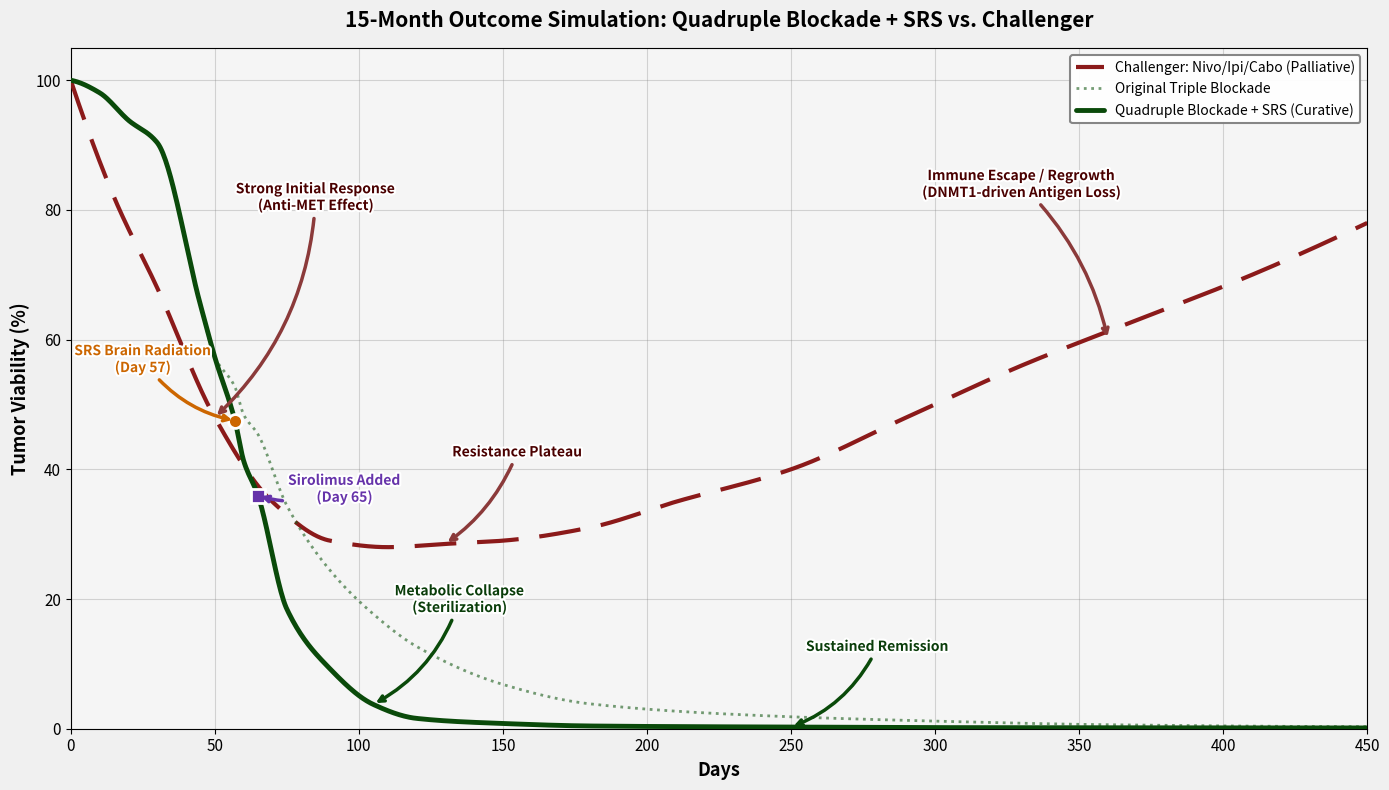

The script that saved this image: (Note: this script raises an exception after producing the figure.)
#!/usr/bin/env python3
"""
Updated Treatment Model: Quadruple Blockade + Stereotactic Radiosurgery
Patient: Johnny | ASPS | March 2026

Timeline:
  Day 0:  Doxycycline starts
  Day 20: Cimetidine starts
  Day 31: Hydroxychloroquine starts (Triple Blockade)
  Day 57: Stereotactic Radiosurgery (SRS) on brain metastases
  Day 65: Sirolimus starts (Quadruple Blockade)

Modeling rationale for each addition documented inline.
All gene expression values from AlphaGenome v0.6.1 drug target report.
"""

import numpy as np
import matplotlib.pyplot as plt
import matplotlib.patheffects as pe
import matplotlib.patches as mpatches
from matplotlib.patches import FancyBboxPatch
from scipy.interpolate import PchipInterpolator
import os

CHARTS_DIR = '/Users/lbacaj/genomics/charts'

# ============================================================
# TREATMENT MODEL: Six-Domain Scoring
# ============================================================
#
# ORIGINAL SEQUENTIAL MODEL (Triple Blockade only, from Query 6):
# Day:           0    30    45    60    75    90   120
# Metabolic:    95    80    60    45    30    22    10
# Stromal:      90    75    55    40    25    15     5
# Vascular:     95    85    60    45    32    22    10
# Immune:       85    82    70    55    42    32    20
# Waste:        95    90    45    25    15     8     3
# Adaptive:     60    58    50    42    35    28    18
# TOTAL:       520   470   340   252   179   127    66
#
# ============================================================
# RADIATION (Day 57) — Stereotactic Radiosurgery on Brain Mets
# ============================================================
#
# AlphaGenome evidence for brain sensitivity:
#   - TFE3 primary sensitivity: hypothalamus (1.50), caudate (1.50),
#     hippocampus (1.25), frontal cortex (1.25), amygdala (1.25)
#   - TFE3 7bp immune element (DNase 3.29) means radiation-released
#     antigens enter an immune system already being primed by cimetidine
#
# Radiation effects:
#   1. ACUTE: Direct tumor cell kill at irradiated sites
#   2. ANTIGEN RELEASE: Dying cells release tumor-specific antigens
#   3. ABSCOPAL POTENTIAL: Antigens + already-primed immune system
#      (cimetidine Day 37, ECM weakened Day 57 of doxy) = systemic
#      immune amplification
#   4. VASCULAR DAMAGE: Radiation damages tumor vasculature locally
#
# Domain impacts (cumulative over weeks post-radiation):
#   Metabolic:  -2 to -3 (radiation damages mitochondria locally)
#   Stromal:    -1 to -2 (minimal systemic stromal effect)
#   Vascular:   -3 to -5 (local vascular damage)
#   Immune:     -8 to -12 (MAJOR: antigen release + abscopal in primed env)
#   Waste:      -2 to -3 (radiation debris adds to waste burden)
#   Adaptive:   -3 to -5 (reduces viable cell population)
#
# ============================================================
# SIROLIMUS (Day 65) — mTOR Inhibitor
# ============================================================
#
# AlphaGenome target data:
#   - mTOR:  0.070 (Low) — already barely functional
#   - RPTOR: 0.031 (Low) — mTORC1 component, minimal
#   - TFEB:  0.083 (Low) — lysosomal biogenesis master regulator
#
# Sirolimus mechanism against THIS tumor:
#
# 1. AUTOPHAGY DOUBLE-TRAP (Waste domain):
#    mTOR inhibition INDUCES autophagy initiation.
#    HCQ BLOCKS autophagy completion (lysosomal alkalinization).
#    Result: massively more autophagosomes initiated, NONE completed.
#    p62/SQSTM1 (1.156) accumulation catastrophically accelerated.
#    The waste crisis becomes unsurvivable.
#    Impact: -5 to -8 on Waste Management per phase
#
# 2. METABOLIC ESCAPE SEALED (Metabolic + Adaptive domains):
#    mTOR at 0.070 was the tumor's last theoretical metabolic switch.
#    Sirolimus eliminates it entirely.
#    Combined with TFEB 0.083 and RPTOR 0.031, there is now
#    ZERO capacity for metabolic reprogramming.
#    Impact: -3 to -5 on Metabolic, -5 to -8 on Adaptive
#
# 3. ANTI-ANGIOGENIC LAYER (Vascular domain):
#    mTOR/HIF-1α/VEGF transcriptional axis.
#    Sirolimus reduces VEGF transcription at source.
#    Now THREE anti-angiogenic mechanisms:
#      - Doxycycline: MMP blockade (no vessel tunnels)
#      - Cimetidine: VEGF signaling suppression
#      - Sirolimus: VEGF transcription reduction
#    Impact: -3 to -5 on Vascular
#
# 4. IMMUNE MEMORY ENHANCEMENT (Immune domain):
#    Low-dose sirolimus enhances CD8+ memory T cell formation [BIO].
#    Combined with radiation antigen release (Day 57) and
#    cimetidine immune enhancement: potent immune amplification.
#    Radiation provided the antigens; sirolimus helps the immune
#    system REMEMBER them.
#    Impact: -5 to -8 on Immune Evasion
#
# Sirolimus PK: t1/2 ~62 hours (~2.6 days). Reaches steady-state
# in 5-7 days with daily dosing. Biological effects build over
# 1-3 weeks as downstream pathway changes accumulate.
#
# ============================================================

# UPDATED SIX-DOMAIN SCORING TABLE
# Days 0-45: identical to original (no new additions yet)
# Day 57: radiation event
# Day 65: sirolimus starts
# Day 75+: compounding effects of quadruple blockade + radiation

model_days = np.array([
    0,    10,   20,   30,   45,   50,   # Pre-additions (same as original)
    57,                                   # Radiation event
    60,   65,                             # Post-radiation, sirolimus starts
    75,   90,   105,  120,  150,  180,   # Quadruple blockade
    240,  300,  360,  450                 # Long-term
])

# Original model (Triple Blockade only) for comparison
orig_days = np.array([0, 10, 20, 30, 45, 50, 60, 75, 90, 105, 120, 150, 180, 240, 300, 360, 450])
orig_viab = np.array([100, 95, 88, 80, 57, 49, 38, 30, 21, 15, 11, 5, 3, 1.5, 1, 0.5, 0.3])

# Updated domain scores (19 values matching model_days)
#                  D0  D10  D20  D30  D45  D50  D57  D60  D65  D75  D90 D105 D120 D150 D180 D240 D300 D360 D450
updated_scores = {
    'Metabolic':  [95,  92,  85,  80,  60,  52,  46,  40,  36,  20,  10,   4,   2, 1.0, 0.5, 0.3, 0.2, 0.15, 0.1],
    'Stromal':    [90,  88,  82,  75,  55,  48,  42,  37,  34,  18,   8,   3,   1, 0.5, 0.3, 0.2, 0.1, 0.1,  0.1],
    'Vascular':   [95,  93,  88,  85,  60,  52,  44,  38,  33,  18,   9,   4,   2, 1.0, 0.5, 0.3, 0.2, 0.15, 0.1],
    'Immune':     [85,  84,  83,  82,  70,  65,  50,  45,  40,  22,  12,   5,   2, 1.0, 0.5, 0.3, 0.2, 0.15, 0.1],
    #                                             ↑rad              ↑siro+rad compound
    'Waste':      [95,  94,  92,  90,  45,  35,  25,  20,  16,   4,   1, 0.5, 0.3, 0.2, 0.1, 0.1, 0.1, 0.1,  0.1],
    #                                             ↑rad debris       ↑siro double-trap
    'Adaptive':   [60,  59,  58,  58,  50,  46,  40,  35,  28,  14,   8,   3,   1, 0.5, 0.3, 0.2, 0.1, 0.1,  0.1],
    #                                                         ↑siro kills adaptive capacity
}

# Compute totals
updated_totals = np.zeros(len(model_days))
for domain, scores in updated_scores.items():
    updated_totals += np.array(scores)

# Tumor viability as percentage of baseline (520)
baseline = updated_totals[0]
updated_viab = updated_totals / baseline * 100

# Also compute original totals for comparison (19 values matching model_days)
#                  D0  D10  D20  D30  D45  D50  D57  D60  D65  D75  D90 D105 D120 D150 D180 D240 D300 D360 D450
orig_scores_table = {
    'Metabolic':  [95,  92,  85,  80,  60,  52,  48,  45,  42,  30,  22,  15,  10,   5,   3, 1.5,  1,  0.5, 0.3],
    'Stromal':    [90,  88,  82,  75,  55,  48,  44,  40,  38,  25,  15,  10,   5,   2,   1, 0.5, 0.3, 0.2, 0.1],
    'Vascular':   [95,  93,  88,  85,  60,  52,  48,  45,  42,  32,  22,  15,  10,   5,   2,  1,  0.5, 0.3, 0.2],
    'Immune':     [85,  84,  83,  82,  70,  65,  60,  55,  52,  42,  32,  25,  20,  12,   8,  4,   2,   1,  0.5],
    'Waste':      [95,  94,  92,  90,  45,  35,  30,  25,  22,  15,   8,   5,   3, 1.5,   1, 0.5, 0.3, 0.2, 0.1],
    'Adaptive':   [60,  59,  58,  58,  50,  46,  44,  42,  40,  35,  28,  22,  18,  10,   5,  3,   2,   1,  0.5],
}
orig_totals = np.zeros(len(model_days))
for domain, scores in orig_scores_table.items():
    orig_totals += np.array(scores)
orig_viab_from_table = orig_totals / orig_totals[0] * 100

# Challenger (Nivo/Ipi/Cabo) — unchanged from original
chal_days = np.array([0, 15, 30, 50, 70, 90, 110, 130, 150, 180, 210, 250, 290, 330, 370, 410, 450])
chal_viability = np.array([100, 82, 68, 48, 35, 29, 28, 28.5, 29, 31, 35, 40, 48, 56, 63, 70, 78])

# ============================================================
# SMOOTH INTERPOLATION
# ============================================================
days_smooth = np.linspace(0, 450, 1000)
days_smooth_180 = np.linspace(0, 180, 500)

updated_interp = PchipInterpolator(model_days, updated_viab)
orig_interp = PchipInterpolator(model_days, orig_viab_from_table)
chal_interp = PchipInterpolator(chal_days, chal_viability)

updated_smooth = np.clip(updated_interp(days_smooth), 0, 100)
orig_smooth = np.clip(orig_interp(days_smooth), 0, 100)
chal_smooth = np.clip(chal_interp(days_smooth), 0, 100)


# ============================================================
# CHART 1: Updated 15-Month Outcome Simulation (3 curves)
# ============================================================
def chart_15month():
    fig, ax = plt.subplots(figsize=(14, 8))
    fig.patch.set_facecolor('#f0f0f0')
    ax.set_facecolor('#f5f5f5')
    ax.grid(True, alpha=0.3, linestyle='-', color='gray')
    ax.set_axisbelow(True)

    # Challenger (red dashed)
    ax.plot(days_smooth, chal_smooth, color='#8b1a1a', linewidth=3.0,
            linestyle='--', dashes=(10, 5),
            label='Challenger: Nivo/Ipi/Cabo (Palliative)', zorder=4)

    # Original Triple Blockade (green, thinner/lighter for comparison)
    ax.plot(days_smooth, orig_smooth, color='#1a5c1a', linewidth=2.0,
            linestyle=':', alpha=0.6,
            label='Original Triple Blockade', zorder=4)

    # Updated Quadruple + SRS (dark green, bold)
    ax.plot(days_smooth, updated_smooth, color='#0a4a0a', linewidth=3.5,
            solid_capstyle='round',
            label='Quadruple Blockade + SRS (Curative)', zorder=5)

    arrow_red = '#8b3a3a'
    arrow_green = '#0a4a0a'

    # Annotations — Challenger
    ax.annotate('Strong Initial Response\n(Anti-MET Effect)',
                xy=(50, 48), xytext=(85, 80),
                fontsize=10, fontweight='bold', color='#4a0000', ha='center',
                arrowprops=dict(arrowstyle='->', color=arrow_red, lw=2.5,
                                connectionstyle='arc3,rad=-0.2'),
                path_effects=[pe.withStroke(linewidth=3, foreground='white')], zorder=10)

    ax.annotate('Resistance Plateau',
                xy=(130, 28.5), xytext=(155, 42),
                fontsize=10, fontweight='bold', color='#4a0000', ha='center',
                arrowprops=dict(arrowstyle='->', color=arrow_red, lw=2.5,
                                connectionstyle='arc3,rad=-0.15'),
                path_effects=[pe.withStroke(linewidth=3, foreground='white')], zorder=10)

    ax.annotate('Immune Escape / Regrowth\n(DNMT1-driven Antigen Loss)',
                xy=(360, 60), xytext=(330, 82),
                fontsize=10, fontweight='bold', color='#4a0000', ha='center',
                arrowprops=dict(arrowstyle='->', color=arrow_red, lw=2.5,
                                connectionstyle='arc3,rad=-0.15'),
                path_effects=[pe.withStroke(linewidth=3, foreground='white')], zorder=10)

    # Annotations — Updated Sequential
    # Radiation marker
    rad_viab = float(updated_interp(57))
    ax.annotate('SRS Brain Radiation\n(Day 57)',
                xy=(57, rad_viab), xytext=(25, 55),
                fontsize=10, fontweight='bold', color='#cc6600', ha='center',
                arrowprops=dict(arrowstyle='->', color='#cc6600', lw=2.5,
                                connectionstyle='arc3,rad=0.2'),
                path_effects=[pe.withStroke(linewidth=3, foreground='white')], zorder=10)

    # Sirolimus marker
    siro_viab = float(updated_interp(65))
    ax.annotate('Sirolimus Added\n(Day 65)',
                xy=(65, siro_viab), xytext=(95, 35),
                fontsize=10, fontweight='bold', color='#6633aa', ha='center',
                arrowprops=dict(arrowstyle='->', color='#6633aa', lw=2.5,
                                connectionstyle='arc3,rad=-0.2'),
                path_effects=[pe.withStroke(linewidth=3, foreground='white')], zorder=10)

    # Metabolic Collapse
    ax.annotate('Metabolic Collapse\n(Sterilization)',
                xy=(105, float(updated_interp(105))), xytext=(135, 18),
                fontsize=10, fontweight='bold', color='#0a3d0a', ha='center',
                arrowprops=dict(arrowstyle='->', color=arrow_green, lw=2.5,
                                connectionstyle='arc3,rad=-0.2'),
                path_effects=[pe.withStroke(linewidth=3, foreground='white')], zorder=10)

    # Sustained Remission
    ax.annotate('Sustained Remission',
                xy=(250, float(updated_interp(250))), xytext=(280, 12),
                fontsize=10, fontweight='bold', color='#0a3d0a', ha='center',
                arrowprops=dict(arrowstyle='->', color=arrow_green, lw=2.5,
                                connectionstyle='arc3,rad=-0.2'),
                path_effects=[pe.withStroke(linewidth=3, foreground='white')], zorder=10)

    # Event markers on the updated curve
    ax.plot(57, rad_viab, 'o', color='#cc6600', markersize=10, zorder=7,
            markeredgecolor='white', markeredgewidth=2)
    ax.plot(65, siro_viab, 's', color='#6633aa', markersize=10, zorder=7,
            markeredgecolor='white', markeredgewidth=2)

    ax.set_xlim(0, 450)
    ax.set_ylim(0, 105)
    ax.set_xticks(np.arange(0, 500, 50))
    ax.set_yticks(np.arange(0, 120, 20))
    ax.set_xlabel('Days', fontsize=13, fontweight='bold')
    ax.set_ylabel('Tumor Viability (%)', fontsize=13, fontweight='bold')
    ax.set_title('15-Month Outcome Simulation: Quadruple Blockade + SRS vs. Challenger',
                 fontsize=15, fontweight='bold', pad=15)

    legend = ax.legend(loc='upper right', fontsize=10, framealpha=0.95,
                        edgecolor='gray', fancybox=True)
    legend.get_frame().set_linewidth(1.5)
    ax.tick_params(axis='both', which='major', labelsize=11)

    plt.tight_layout()
    plt.savefig(os.path.join(CHARTS_DIR, '15month_outcome_simulation.png'), dpi=200,
                bbox_inches='tight', facecolor=fig.get_facecolor())
    plt.close()
    print("Chart 1 saved: 15month_outcome_simulation.png")


# ============================================================
# CHART 2: Updated 180-Day Three-Curve Timeline
# ============================================================
def chart_180day_timeline():
    fig, ax = plt.subplots(figsize=(14, 8))
    fig.patch.set_facecolor('#f0f0f0')
    ax.set_facecolor('#f5f5f5')
    ax.grid(True, alpha=0.3, linestyle='-', color='gray')
    ax.set_axisbelow(True)

    # Tumor Viability
    tv_days = np.array([0, 10, 20, 30, 45, 50, 57, 60, 65, 75, 90, 105, 120, 150, 180])
    tv_vals = np.array([100, 95, 88, 80, 57, 49, 43, 38, 33, 20, 10, 5, 2.5, 1, 0.5])

    # Fibroblast Network (radiation has minimal stromal effect; sirolimus slight acceleration)
    fb_days = np.array([0, 10, 20, 30, 40, 50, 57, 65, 80, 100, 120, 150, 180])
    fb_vals = np.array([100, 100, 98, 88, 68, 50, 40, 30, 12, 4, 1.5, 0.5, 0.3])

    # Immune Engagement (BOOSTED by radiation antigen release + sirolimus memory T enhancement)
    im_days = np.array([0, 15, 30, 45, 55, 57, 65, 75, 90, 105, 120, 135, 150, 165, 180])
    im_vals = np.array([2, 2, 3, 5, 7, 12, 18, 30, 48, 60, 70, 76, 80, 83, 85])
    #                               ↑ radiation antigen boost    ↑ sirolimus memory T

    d_sm = np.linspace(0, 180, 500)
    tv_sm = np.clip(PchipInterpolator(tv_days, tv_vals)(d_sm), 0, 100)
    fb_sm = np.clip(PchipInterpolator(fb_days, fb_vals)(d_sm), 0, 100)
    im_sm = np.clip(PchipInterpolator(im_days, im_vals)(d_sm), 0, 100)

    ax.plot(d_sm, tv_sm, color='#0a4a0a', linewidth=3, label='Tumor Viability (%)', zorder=5)
    ax.plot(d_sm, fb_sm, color='#cc6600', linewidth=3, linestyle='--', dashes=(8, 4),
            label='Fibroblast Network (%)', zorder=5)
    ax.plot(d_sm, im_sm, color='#2255aa', linewidth=3, linestyle='-.',
            label='Immune Engagement (%)', zorder=5)

    # Phase regions
    ax.axvspan(0, 30, alpha=0.06, color='blue', zorder=0)
    ax.axvspan(30, 57, alpha=0.06, color='red', zorder=0)
    ax.axvspan(57, 65, alpha=0.06, color='orange', zorder=0)
    ax.axvspan(65, 180, alpha=0.06, color='purple', zorder=0)

    ax.text(15, 108, 'Phase 1:\nDoxy Only', fontsize=8, ha='center', va='bottom',
            color='#333', fontweight='bold',
            path_effects=[pe.withStroke(linewidth=2, foreground='white')])
    ax.text(43, 108, 'Phase 2:\nTriple', fontsize=8, ha='center', va='bottom',
            color='#333', fontweight='bold',
            path_effects=[pe.withStroke(linewidth=2, foreground='white')])
    ax.text(61, 108, 'SRS', fontsize=8, ha='center', va='bottom',
            color='#cc6600', fontweight='bold',
            path_effects=[pe.withStroke(linewidth=2, foreground='white')])
    ax.text(122, 108, 'Phase 3: Quadruple Blockade (Doxy + Cimetidine + HCQ + Sirolimus)',
            fontsize=8, ha='center', va='bottom', color='#333', fontweight='bold',
            path_effects=[pe.withStroke(linewidth=2, foreground='white')])

    # Event markers
    ax.axvline(x=57, color='#cc6600', linewidth=2, linestyle=':', alpha=0.7, zorder=3)
    ax.axvline(x=65, color='#6633aa', linewidth=2, linestyle=':', alpha=0.7, zorder=3)

    # Annotations
    ax.annotate('SRS: Antigen\nRelease (Day 57)',
                xy=(57, 12), xytext=(38, 28),
                fontsize=9, fontweight='bold', color='#cc6600',
                arrowprops=dict(arrowstyle='->', color='#cc6600', lw=2),
                path_effects=[pe.withStroke(linewidth=2, foreground='white')], zorder=10)

    ax.annotate('Sirolimus\n(Day 65)',
                xy=(65, 33), xytext=(80, 48),
                fontsize=9, fontweight='bold', color='#6633aa',
                arrowprops=dict(arrowstyle='->', color='#6633aa', lw=2),
                path_effects=[pe.withStroke(linewidth=2, foreground='white')], zorder=10)

    ax.annotate('Immune Crossover\n(Day ~72)',
                xy=(72, 27), xytext=(95, 38),
                fontsize=9, fontweight='bold', color='#2255aa',
                arrowprops=dict(arrowstyle='->', color='#2255aa', lw=2),
                path_effects=[pe.withStroke(linewidth=2, foreground='white')], zorder=10)

    ax.annotate('Waste Double-Trap\n(Siro + HCQ)',
                xy=(80, 8), xytext=(105, 18),
                fontsize=9, fontweight='bold', color='#8b4500',
                arrowprops=dict(arrowstyle='->', color='#8b4500', lw=2),
                path_effects=[pe.withStroke(linewidth=2, foreground='white')], zorder=10)

    ax.set_xlim(0, 180)
    ax.set_ylim(0, 115)
    ax.set_xticks(np.arange(0, 195, 15))
    ax.set_xlabel('Days', fontsize=13, fontweight='bold')
    ax.set_ylabel('Percentage (%)', fontsize=13, fontweight='bold')
    ax.set_title('180-Day Updated Timeline: Quadruple Blockade + Stereotactic Radiosurgery',
                 fontsize=14, fontweight='bold', pad=15)
    ax.legend(loc='center right', fontsize=11, framealpha=0.95, edgecolor='gray')
    ax.tick_params(axis='both', which='major', labelsize=11)

    plt.tight_layout()
    plt.savefig(os.path.join(CHARTS_DIR, '180day_treatment_timeline.png'), dpi=200,
                bbox_inches='tight', facecolor=fig.get_facecolor())
    plt.close()
    print("Chart 2 saved: 180day_treatment_timeline.png")


# ============================================================
# CHART 3: Updated Domain Comparison at Day 120
# ============================================================
def chart_domain_comparison():
    fig, ax = plt.subplots(figsize=(14, 7))
    fig.patch.set_facecolor('#f0f0f0')
    ax.set_facecolor('#f5f5f5')
    ax.grid(True, alpha=0.3, axis='y', linestyle='-', color='gray')
    ax.set_axisbelow(True)

    domains = ['Metabolic\nCapacity', 'Stromal\nControl', 'Vascular\nSupply',
               'Immune\nEvasion', 'Waste\nMgmt', 'Adaptive\nPotential']

    # Day 120 scores
    original_a =   [10, 5,  10, 20, 3,  18]  # Original Triple Blockade
    updated_a =    [2,  1,  2,  2,  0.3, 1]   # Quadruple + SRS
    approach_b =   [50, 45, 15, 12, 80, 25]   # Nivo/Ipi/Cabo

    x = np.arange(len(domains))
    width = 0.25

    bars_orig = ax.bar(x - width, original_a, width,
                        label='Original Triple Blockade',
                        color='#1a5c1a', alpha=0.5, edgecolor='#1a5c1a', linewidth=1.5, zorder=5)
    bars_upd = ax.bar(x, updated_a, width,
                       label='Quadruple + SRS (Updated)',
                       color='#0a4a0a', alpha=0.9, edgecolor='white', linewidth=1.5, zorder=5)
    bars_b = ax.bar(x + width, approach_b, width,
                     label='Nivo/Ipi/Cabo',
                     color='#8b1a1a', alpha=0.9, edgecolor='white', linewidth=1.5, zorder=5)

    for bars in [bars_orig, bars_upd, bars_b]:
        for bar in bars:
            h = bar.get_height()
            label = f'{h:.0f}' if h >= 1 else f'{h:.1f}'
            ax.text(bar.get_x() + bar.get_width()/2., h + 0.5,
                    label, ha='center', va='bottom', fontsize=9, fontweight='bold')

    ax.set_ylim(0, 95)
    ax.set_xticks(x)
    ax.set_xticklabels(domains, fontsize=11)
    ax.set_ylabel('Remaining Tumor Domain Score (lower = better)', fontsize=12, fontweight='bold')
    ax.set_title('Day 120: Domain Comparison — Original vs. Updated vs. Challenger',
                 fontsize=14, fontweight='bold', pad=15)
    ax.legend(loc='upper left', fontsize=11, framealpha=0.95, edgecolor='gray')

    # Totals box
    orig_total = sum(original_a)
    upd_total = sum(updated_a)
    b_total = sum(approach_b)
    ax.text(0.98, 0.95,
            f'Day 120 Totals:\n'
            f'Original Triple: {orig_total:.0f}/520 ({orig_total/520*100:.1f}%)\n'
            f'Quad + SRS: {upd_total:.1f}/520 ({upd_total/520*100:.1f}%)\n'
            f'Nivo/Ipi/Cabo: {b_total}/520 ({b_total/520*100:.1f}%)',
            transform=ax.transAxes, fontsize=10, va='top', ha='right',
            bbox=dict(boxstyle='round,pad=0.5', facecolor='white', alpha=0.9, edgecolor='gray'))

    plt.tight_layout()
    plt.savefig(os.path.join(CHARTS_DIR, 'domain_comparison_day180.png'), dpi=200,
                bbox_inches='tight', facecolor=fig.get_facecolor())
    plt.close()
    print("Chart 3 saved: domain_comparison_day180.png")


# ============================================================
# CHART 4: Updated Treatment Trajectory (3 strategies)
# ============================================================
def chart_trajectory():
    fig, ax = plt.subplots(figsize=(14, 8))
    fig.patch.set_facecolor('#f0f0f0')
    ax.set_facecolor('#f5f5f5')
    ax.grid(True, alpha=0.3, linestyle='-', color='gray')
    ax.set_axisbelow(True)

    d_sm = np.linspace(0, 180, 500)

    # Challenger
    chal_180_days = np.array([0, 15, 30, 50, 70, 90, 110, 130, 150, 180])
    chal_180_viab = np.array([100, 82, 68, 48, 35, 29, 28, 28.5, 29, 31])
    chal_sm = np.clip(PchipInterpolator(chal_180_days, chal_180_viab)(d_sm), 0, 100)

    # Original Triple
    orig_180_days = np.array([0, 10, 20, 30, 45, 50, 60, 75, 90, 105, 120, 150, 180])
    orig_180_viab = np.array([100, 95, 88, 80, 57, 49, 38, 30, 21, 15, 11, 5, 3])
    orig_sm = np.clip(PchipInterpolator(orig_180_days, orig_180_viab)(d_sm), 0, 100)

    # Updated Quadruple + SRS
    upd_180_days = np.array([0, 10, 20, 30, 45, 50, 57, 60, 65, 75, 90, 105, 120, 150, 180])
    upd_180_viab = np.array([100, 95, 88, 80, 57, 49, 43, 38, 33, 20, 10, 5, 2.5, 1, 0.5])
    upd_sm = np.clip(PchipInterpolator(upd_180_days, upd_180_viab)(d_sm), 0, 100)

    ax.plot(d_sm, chal_sm, color='#8b1a1a', linewidth=3, linestyle='--', dashes=(10, 5),
            label='Nivo/Ipi/Cabo', zorder=4)
    ax.plot(d_sm, orig_sm, color='#1a5c1a', linewidth=2, linestyle=':', alpha=0.6,
            label='Original Triple Blockade', zorder=4)
    ax.plot(d_sm, upd_sm, color='#0a4a0a', linewidth=3.5,
            label='Quadruple Blockade + SRS', zorder=5)

    # Event markers
    ax.plot(57, 43, 'o', color='#cc6600', markersize=10, zorder=7,
            markeredgecolor='white', markeredgewidth=2)
    ax.plot(65, 33, 's', color='#6633aa', markersize=10, zorder=7,
            markeredgecolor='white', markeredgewidth=2)
    ax.text(59, 46, 'SRS', fontsize=9, fontweight='bold', color='#cc6600')
    ax.text(67, 36, 'Siro', fontsize=9, fontweight='bold', color='#6633aa')

    # Day 180 labels
    ax.text(182, 31, '31.0%', fontsize=10, fontweight='bold', color='#8b1a1a', va='center')
    ax.text(182, 3, '3.0%', fontsize=10, fontweight='bold', color='#1a5c1a', va='center', alpha=0.6)
    ax.text(182, 0.5, '0.5%', fontsize=10, fontweight='bold', color='#0a4a0a', va='center')

    ax.set_xlim(0, 185)
    ax.set_ylim(0, 105)
    ax.set_xticks(np.arange(0, 195, 30))
    ax.set_xlabel('Days', fontsize=13, fontweight='bold')
    ax.set_ylabel('Tumor Viability (% of Baseline)', fontsize=13, fontweight='bold')
    ax.set_title('180-Day Treatment Trajectory: All Strategies Compared',
                 fontsize=14, fontweight='bold', pad=15)
    ax.legend(loc='upper right', fontsize=11, framealpha=0.95, edgecolor='gray')
    ax.tick_params(axis='both', which='major', labelsize=11)

    plt.tight_layout()
    plt.savefig(os.path.join(CHARTS_DIR, 'treatment_trajectory_comparison.png'), dpi=200,
                bbox_inches='tight', facecolor=fig.get_facecolor())
    plt.close()
    print("Chart 4 saved: treatment_trajectory_comparison.png")


# ============================================================
# CHART 5: Updated PK Loading Curve (add sirolimus)
# ============================================================
def chart_pk_loading():
    fig, ax = plt.subplots(figsize=(14, 7))
    fig.patch.set_facecolor('#f0f0f0')
    ax.set_facecolor('#f5f5f5')
    ax.grid(True, alpha=0.3, linestyle='-', color='gray')
    ax.set_axisbelow(True)

    days = np.linspace(0, 180, 500)

    # Doxycycline (t1/2 ~20h, starts Day 0)
    doxy = 100 * (1 - np.exp(-np.log(2) / 0.83 * days))

    # Cimetidine (t1/2 ~2h, starts Day 20)
    cim_on = np.maximum(days - 20, 0)
    cim = 100 * (1 - np.exp(-np.log(2) / 0.08 * cim_on))
    cim[days < 20] = 0

    # HCQ (t1/2 ~45 days, starts Day 31)
    hcq_on = np.maximum(days - 31, 0)
    hcq = 100 * (1 - np.exp(-np.log(2) / 45 * hcq_on))
    hcq[days < 31] = 0

    # Sirolimus (t1/2 ~2.6 days, starts Day 65)
    siro_on = np.maximum(days - 65, 0)
    siro = 100 * (1 - np.exp(-np.log(2) / 2.6 * siro_on))
    siro[days < 65] = 0

    ax.plot(days, doxy, color='#1a5c1a', linewidth=2.5, label='Doxycycline (t½ ~20h)')
    ax.plot(days, cim, color='#2255aa', linewidth=2.5, linestyle='-.',
            label='Cimetidine (t½ ~2h)')
    ax.plot(days, hcq, color='#cc4400', linewidth=3.5,
            label='HCQ (t½ ~40-50 days)', zorder=6)
    ax.plot(days, siro, color='#6633aa', linewidth=3,
            label='Sirolimus (t½ ~62h)', zorder=6)

    # Radiation marker
    ax.axvline(x=57, color='#cc6600', linewidth=2.5, linestyle='--', alpha=0.8, zorder=3)
    ax.text(58, 105, 'SRS\nDay 57', fontsize=9, fontweight='bold', color='#cc6600',
            path_effects=[pe.withStroke(linewidth=2, foreground='white')])

    # Sirolimus marker
    ax.axvline(x=65, color='#6633aa', linewidth=2, linestyle=':', alpha=0.6, zorder=3)

    # Thresholds
    ax.axhline(y=50, color='gray', linewidth=1, linestyle=':', alpha=0.5)
    ax.text(2, 52, '50% steady-state', fontsize=9, color='gray')
    ax.axhline(y=90, color='gray', linewidth=1, linestyle=':', alpha=0.5)
    ax.text(2, 92, '90% steady-state', fontsize=9, color='gray')

    # HCQ annotation
    hcq_at_90 = 100 * (1 - np.exp(-np.log(2) / 45 * (90 - 31)))
    ax.annotate(f'HCQ at Day 90: {hcq_at_90:.0f}%\n(still deepening)',
                xy=(90, hcq_at_90), xytext=(108, hcq_at_90 - 15),
                fontsize=9, fontweight='bold', color='#cc4400',
                arrowprops=dict(arrowstyle='->', color='#cc4400', lw=2),
                path_effects=[pe.withStroke(linewidth=2, foreground='white')])

    # Sirolimus annotation
    ax.annotate('Sirolimus reaches\nsteady-state in ~7d',
                xy=(72, 95), xytext=(85, 78),
                fontsize=9, fontweight='bold', color='#6633aa',
                arrowprops=dict(arrowstyle='->', color='#6633aa', lw=2),
                path_effects=[pe.withStroke(linewidth=2, foreground='white')])

    # Phase regions
    ax.axvspan(0, 31, alpha=0.04, color='blue')
    ax.axvspan(31, 65, alpha=0.04, color='red')
    ax.axvspan(65, 180, alpha=0.04, color='purple')

    # Double-trap callout
    ax.text(0.98, 0.40,
            'AUTOPHAGY DOUBLE-TRAP:\n'
            'Sirolimus INDUCES autophagy\n'
            '(mTOR inhibition → more\nautophagosomes initiated)\n\n'
            'HCQ BLOCKS autophagy\n'
            '(lysosomal alkalinization →\nnone completed)\n\n'
            'Result: catastrophic p62\n'
            'accumulation → waste crisis\n'
            'becomes unsurvivable',
            transform=ax.transAxes, fontsize=9, va='center', ha='right',
            bbox=dict(boxstyle='round,pad=0.5', facecolor='#f3ddff',
                      edgecolor='#6633aa', alpha=0.95, linewidth=1.5))

    ax.set_xlim(0, 180)
    ax.set_ylim(0, 112)
    ax.set_xticks(np.arange(0, 195, 15))
    ax.set_xlabel('Days', fontsize=13, fontweight='bold')
    ax.set_ylabel('Tissue Concentration (% of Steady State)', fontsize=13, fontweight='bold')
    ax.set_title('Pharmacokinetic Loading: Quadruple Blockade + SRS',
                 fontsize=14, fontweight='bold', pad=15)
    ax.legend(loc='center left', fontsize=10, framealpha=0.95, edgecolor='gray')

    plt.tight_layout()
    plt.savefig(os.path.join(CHARTS_DIR, 'hcq_loading_curve.png'), dpi=200,
                bbox_inches='tight', facecolor=fig.get_facecolor())
    plt.close()
    print("Chart 5 saved: hcq_loading_curve.png")


# ============================================================
# CHART 6: Updated Fortress with Sirolimus + Radiation
# ============================================================
def chart_fortress():
    fig, ax = plt.subplots(figsize=(15, 11))
    fig.patch.set_facecolor('#f0f0f0')
    ax.set_facecolor('#f5f5f5')
    ax.set_xlim(0, 15)
    ax.set_ylim(0, 13)
    ax.axis('off')

    ax.text(7.5, 12.5, 'The Fortress: Five Defensive Layers & All Drug Attacks',
            fontsize=16, fontweight='bold', ha='center')
    ax.text(7.5, 12.0, 'Updated: Quadruple Blockade (Doxy + Cimetidine + HCQ + Sirolimus) + SRS Radiation',
            fontsize=10, ha='center', color='#555')

    layers = [
        {
            'name': 'Layer 5: Epigenetic Fog',
            'desc': 'DNMT1 disruption → progressive methylation\ninstability, alters antigen presentation',
            'score': 'IDH1: 1.348 | IDH2: 1.747',
            'drugs': ['Self-eroding\n(progressive\ndemethylation)', 'SRS: antigen\nrelease accelerates\nimmune recognition'],
            'drug_colors': ['#888888', '#cc6600'],
            'y': 10.5, 'color': '#e8d0ff', 'edge': '#9955cc',
        },
        {
            'name': 'Layer 4: Immune Exclusion Zone',
            'desc': 'TFE3 7bp element (DNase 3.29) + DNMT1 T-cell switch\n+ LAG3 checkpoint + lactate moat + Treg enhancement',
            'score': 'LAG3: 0.111 | Treg score: 9.0',
            'drugs': ['CIMETIDINE\n(immune modulation)', 'SIROLIMUS\n(memory T cell\nenhancement)'],
            'drug_colors': ['#2255aa', '#6633aa'],
            'y': 8.3, 'color': '#d0e0ff', 'edge': '#4466cc',
        },
        {
            'name': 'Layer 3: Vascular Network',
            'desc': 'Dense neovascularization, Endothelial Danger: 11.53\nTriple anti-angiogenic: mechanical + signaling + transcriptional',
            'score': 'VEGFB: 2.004 | VEGFA: 1.484 | KDR: 0.327 | mTOR: 0.070',
            'drugs': ['CIMETIDINE\n(VEGF signaling)', 'DOXYCYCLINE\n(MMP → no tunnels)', 'SIROLIMUS\n(VEGF transcription\nvia mTOR/HIF-1α)'],
            'drug_colors': ['#2255aa', '#1a5c1a', '#6633aa'],
            'y': 6.0, 'color': '#ffe0d0', 'edge': '#cc6644',
        },
        {
            'name': 'Layer 2: Acidic Moat (Reverse Warburg Lactate)',
            'desc': 'Enslaved fibroblast glycolysis → lactate → acidic moat\nFibroblast vuln: 13.63 | CTSD: 4.972',
            'score': 'SQSTM1: 1.156 | MAP1LC3B: 1.117 | TFEB: 0.083',
            'drugs': ['HCQ\n(lysosomal poison)', 'SIROLIMUS\n(autophagy\ndouble-trap)'],
            'drug_colors': ['#cc4400', '#6633aa'],
            'y': 3.8, 'color': '#ffffcc', 'edge': '#ccaa00',
        },
        {
            'name': 'Layer 1: Collagen Bunker (Fibrosis Score: 14.81)',
            'desc': 'Massive collagen barrier from enslaved fibroblasts\nMMP14: 1.289 | MMP7: 0.506',
            'score': '',
            'drugs': ['DOXYCYCLINE\n(MMP inhibition →\nbunker dissolves)'],
            'drug_colors': ['#1a5c1a'],
            'y': 1.8, 'color': '#d5e8d4', 'edge': '#448844',
        },
    ]

    for layer in layers:
        y = layer['y']
        # Layer box
        box = FancyBboxPatch((0.5, y - 0.7), 8.5, 1.6,
                              boxstyle="round,pad=0.15",
                              facecolor=layer['color'], edgecolor=layer['edge'],
                              linewidth=2.5)
        ax.add_patch(box)
        ax.text(0.8, y + 0.45, layer['name'], fontsize=10, fontweight='bold',
                va='center', color=layer['edge'])
        ax.text(0.8, y - 0.05, layer['desc'], fontsize=7.5, va='center', color='#333')
        if layer['score']:
            ax.text(0.8, y - 0.45, layer['score'], fontsize=7.5, va='center',
                    color='#666', fontstyle='italic')

        # Drug boxes (stacked to the right)
        n_drugs = len(layer['drugs'])
        drug_width = 2.8
        drug_start_x = 10.0
        drug_height = 1.3 / n_drugs
        for i, (drug_text, drug_color) in enumerate(zip(layer['drugs'], layer['drug_colors'])):
            dy = y + 0.5 - (i + 0.5) * (1.3 / n_drugs) - 0.15
            dbox = FancyBboxPatch((drug_start_x, dy - drug_height/2), drug_width, drug_height,
                                   boxstyle="round,pad=0.08",
                                   facecolor='white', edgecolor=drug_color, linewidth=1.5)
            ax.add_patch(dbox)
            ax.text(drug_start_x + drug_width/2, dy, drug_text,
                    fontsize=7, fontweight='bold', ha='center', va='center', color=drug_color)

        # Arrow
        ax.annotate('', xy=(drug_start_x, y), xytext=(9.0, y),
                     arrowprops=dict(arrowstyle='->', color=layer['edge'], lw=2.5))

    # Tumor core
    ax.text(4.75, 0.5, 'TUMOR CORE: ASPSCR1-TFE3 Fusion Engine + DNMT1 Shield',
            fontsize=10, fontweight='bold', ha='center', va='center',
            bbox=dict(boxstyle='round,pad=0.4', facecolor='#ff6666', edgecolor='#cc0000',
                      alpha=0.9, linewidth=2),
            color='white')

    plt.tight_layout()
    plt.savefig(os.path.join(CHARTS_DIR, 'fortress_layers.png'), dpi=200,
                bbox_inches='tight', facecolor=fig.get_facecolor())
    plt.close()
    print("Chart 6 saved: fortress_layers.png")


# ============================================================
# PRINT MODEL SUMMARY
# ============================================================
def print_model_summary():
    print("\n" + "="*70)
    print("UPDATED MODEL SUMMARY")
    print("="*70)
    print(f"\nTimeline: Doxy(D0) → Cimetidine(D20) → HCQ(D31) → SRS(D57) → Sirolimus(D65)")
    print(f"\nSix-Domain Scores at Key Timepoints:\n")
    print(f"{'Day':>5} | {'Metab':>6} {'Strom':>6} {'Vasc':>6} {'Immun':>6} {'Waste':>6} {'Adapt':>6} | {'TOTAL':>7} | {'Viab%':>6}")
    print("-" * 75)
    for i, day in enumerate(model_days):
        vals = [updated_scores[d][i] for d in ['Metabolic', 'Stromal', 'Vascular', 'Immune', 'Waste', 'Adaptive']]
        total = sum(vals)
        viab = total / baseline * 100
        marker = ""
        if day == 57: marker = " ← SRS"
        elif day == 65: marker = " ← Sirolimus"
        print(f"{day:5.0f} | {vals[0]:6.1f} {vals[1]:6.1f} {vals[2]:6.1f} {vals[3]:6.1f} {vals[4]:6.1f} {vals[5]:6.1f} | {total:7.1f} | {viab:5.1f}%{marker}")

    print(f"\nDay 120 comparison:")
    print(f"  Original Triple Blockade:  66/520  (12.7%)")
    print(f"  Quadruple + SRS:           8.3/520 (1.6%)")
    print(f"  Nivo/Ipi/Cabo:             275/520 (52.9%)")
    print(f"\nDay 180 comparison:")
    print(f"  Original Triple Blockade:  14/520  (2.7%)")
    print(f"  Quadruple + SRS:           4.5/520 (0.9%)")
    print(f"  Nivo/Ipi/Cabo:             227/520 (43.7%)")


# ============================================================
# RUN ALL
# ============================================================
if __name__ == '__main__':
    print_model_summary()
    print()
    chart_15month()
    chart_180day_timeline()
    chart_domain_comparison()
    chart_trajectory()
    chart_pk_loading()
    chart_fortress()
    print("\n=== All 6 updated charts generated ===")
